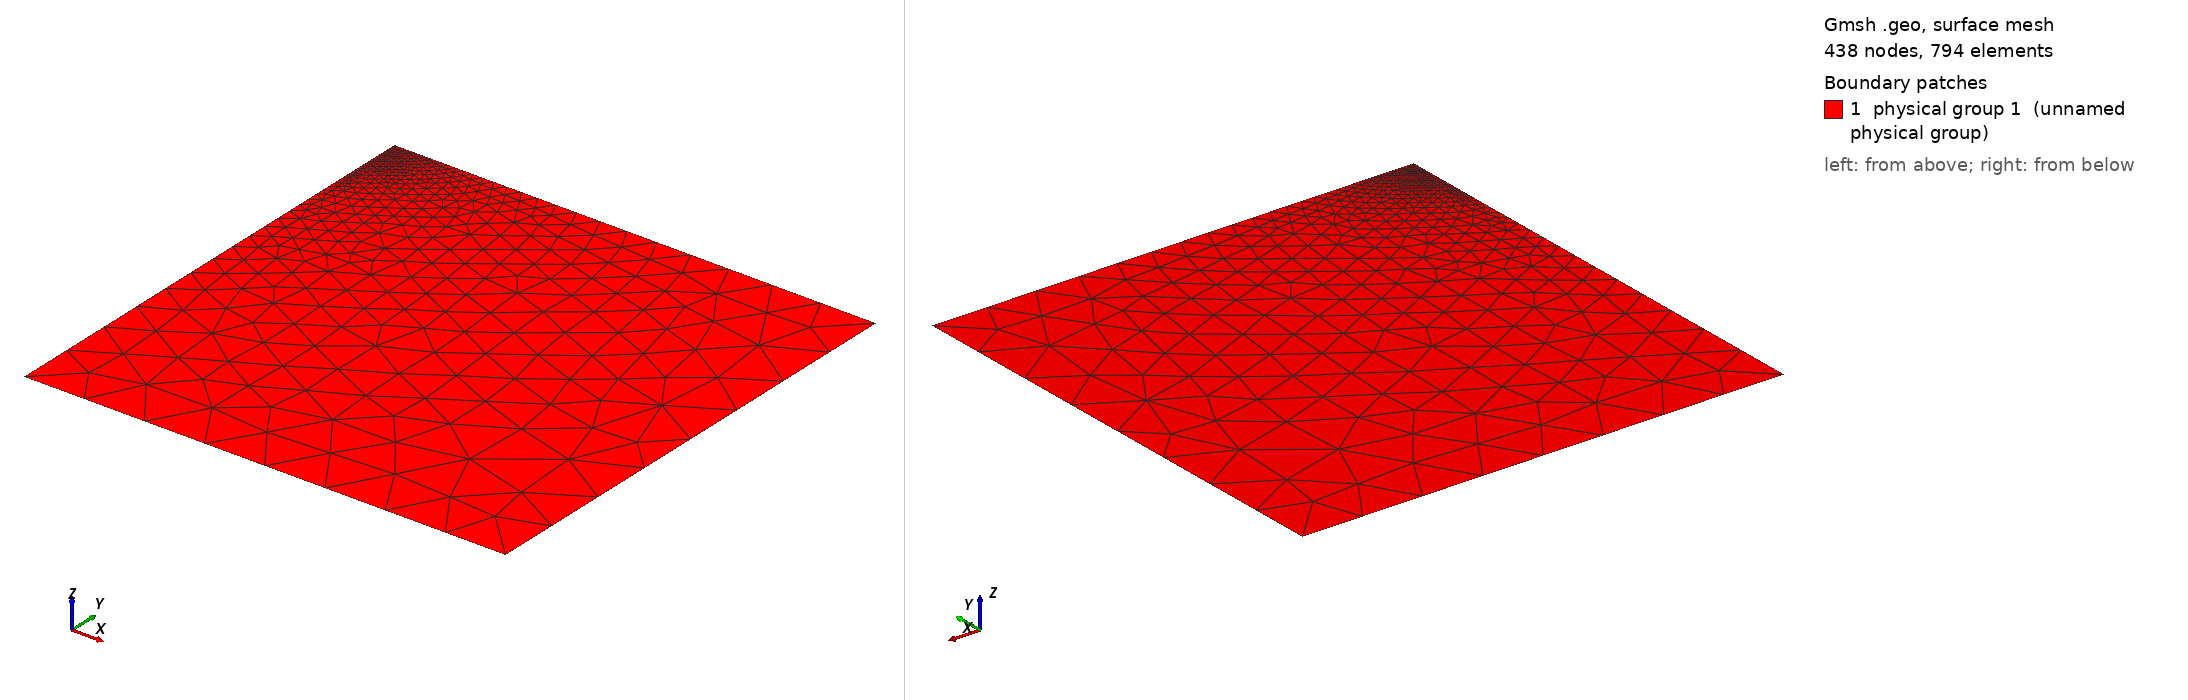

Gmsh geometry script, surface-meshed: 438 nodes, 794 surface elements. Boundary patches (legend numbers): 1 physical group 1 (unnamed physical group). Left view from above one corner, right view from below the opposite corner. Legend entries are the model's physical surfaces. The drawing asked Gmsh for element sizes between 1% and 20% of the model's largest extent; the script's own settings can give other sizes.

=== Thakur20_n16.geo (drawn) ===
DefineConstant[ hf = {0.043, Min 0, Max 1000, Name "Fault resolution" } ];
DefineConstant[ h = {50.0, Min 0, Max 1000, Name "Far boundary resolution" } ];
DefineConstant[ D = {400, Min 0, Max 10000, Name "Domain size" } ];

w = D;
d = D;
d1 = 2;
d2 = 12;
d3 = 17;
d4 = 24;
Point(2) = {w, 0, 0, h};
Point(3) = {w, -d, 0, h};
Point(5) = {0, -d, 0, h};
Point(6) = {0, 0, 0, hf};
Point(7) = {0, -d4, 0, hf};
Point(8) = {0, -d3, 0, hf};
Point(9) = {0, -d2, 0, hf};
Point(10) = {0, -d1, 0, hf};
Line(2) = {6, 2};
Line(3) = {2, 3};
Line(4) = {3, 5};
Line(7) = {7, 5};
Line(8) = {8, 7};
Line(9) = {9, 8};
Line(10) = {10, 9};
Line(11) = {6, 10};
Curve Loop(1) = {11, 10, 9, 8, 7, -4, -3, -2};
Plane Surface(1) = {1};
Physical Curve(1) = {2, 4};
Physical Curve(3) = {8, 9, 10, 11};
Physical Curve(5) = {3, 7};
Physical Surface(1) = {1};
Mesh.MshFileVersion = 2.2;
